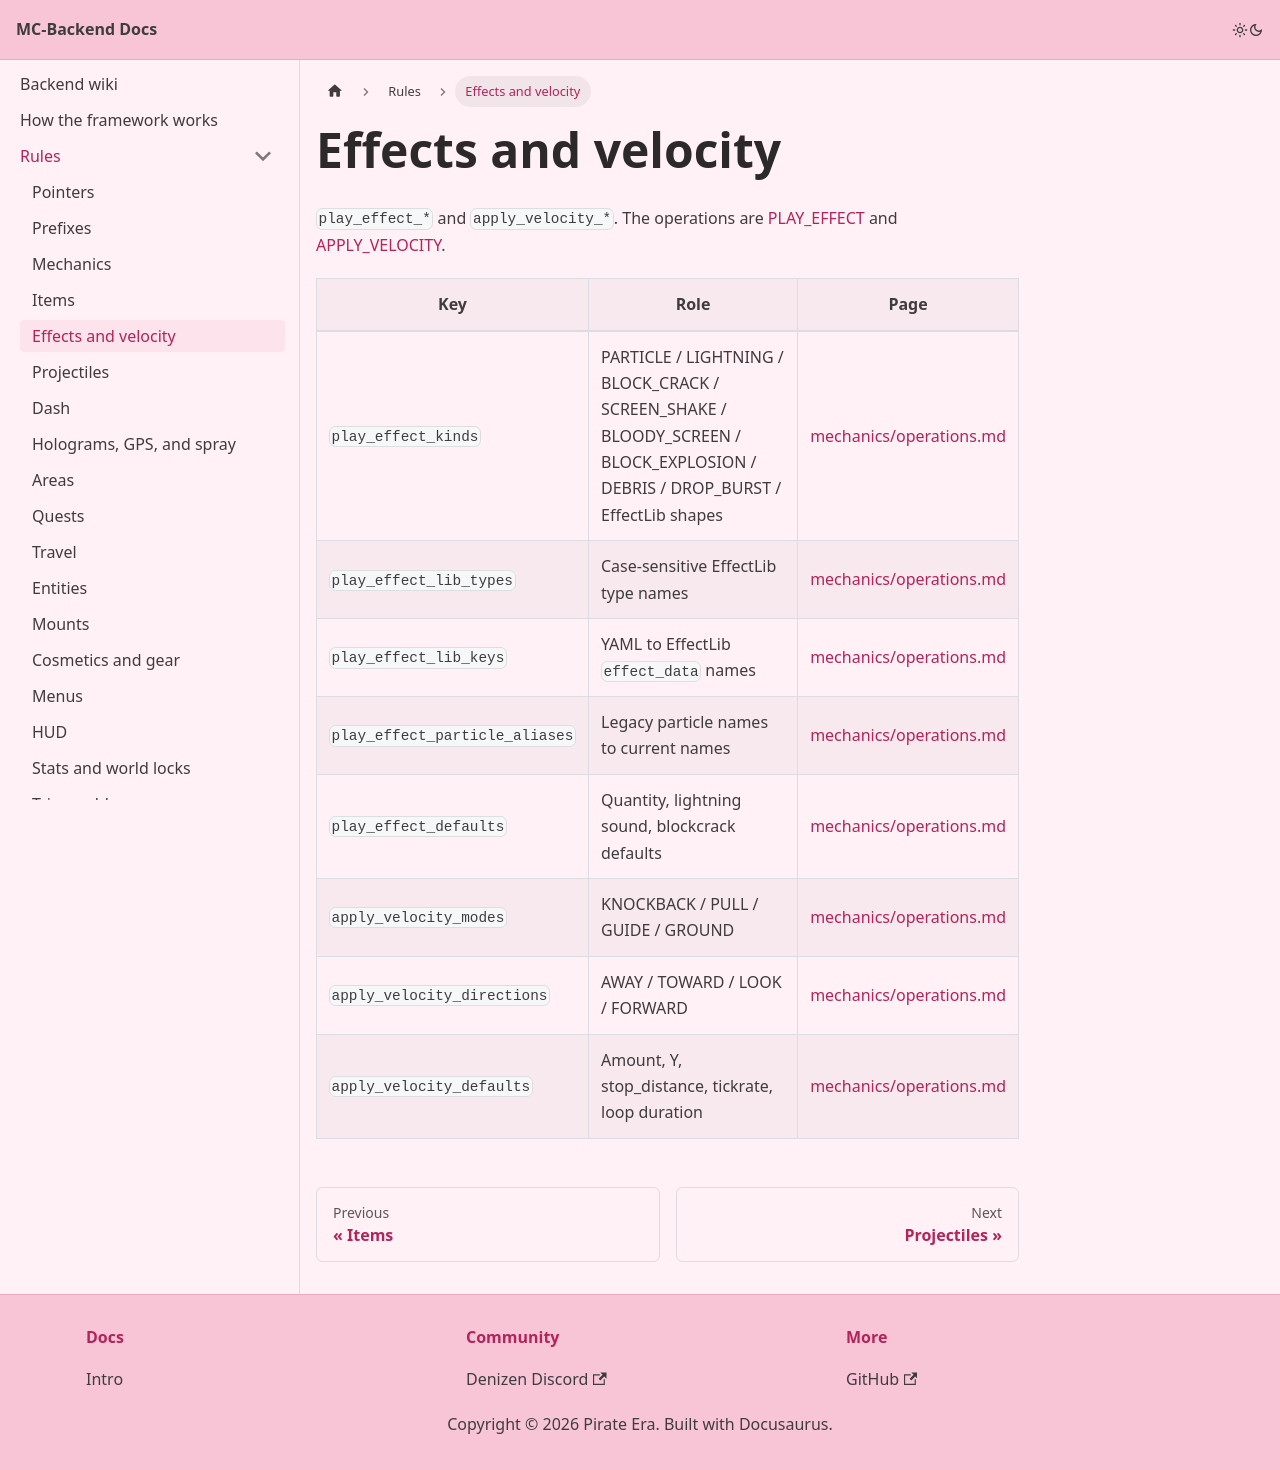

repository: Pirate-Era-Network/MC-Backend-Docs · page: rules/effects.html · generator: docusaurus

---
sidebar_position: 7
---

# Effects and velocity

`play_effect_*` and `apply_velocity_*`. The operations are [PLAY_EFFECT](../mechanics/operations/play-effect.md) and [APPLY_VELOCITY](../mechanics/operations/apply-velocity.md).

| Key | Role | Page |
| --- | --- | --- |
| `play_effect_kinds` | PARTICLE / LIGHTNING / BLOCK_CRACK / SCREEN_SHAKE / BLOODY_SCREEN / BLOCK_EXPLOSION / DEBRIS / DROP_BURST / EffectLib shapes | [mechanics/operations.md](../mechanics/operations/README.md) |
| `play_effect_lib_types` | Case-sensitive EffectLib type names | [mechanics/operations.md](../mechanics/operations/README.md) |
| `play_effect_lib_keys` | YAML to EffectLib `effect_data` names | [mechanics/operations.md](../mechanics/operations/README.md) |
| `play_effect_particle_aliases` | Legacy particle names to current names | [mechanics/operations.md](../mechanics/operations/README.md) |
| `play_effect_defaults` | Quantity, lightning sound, blockcrack defaults | [mechanics/operations.md](../mechanics/operations/README.md) |
| `apply_velocity_modes` | KNOCKBACK / PULL / GUIDE / GROUND | [mechanics/operations.md](../mechanics/operations/README.md) |
| `apply_velocity_directions` | AWAY / TOWARD / LOOK / FORWARD | [mechanics/operations.md](../mechanics/operations/README.md) |
| `apply_velocity_defaults` | Amount, Y, stop_distance, tickrate, loop duration | [mechanics/operations.md](../mechanics/operations/README.md) |
